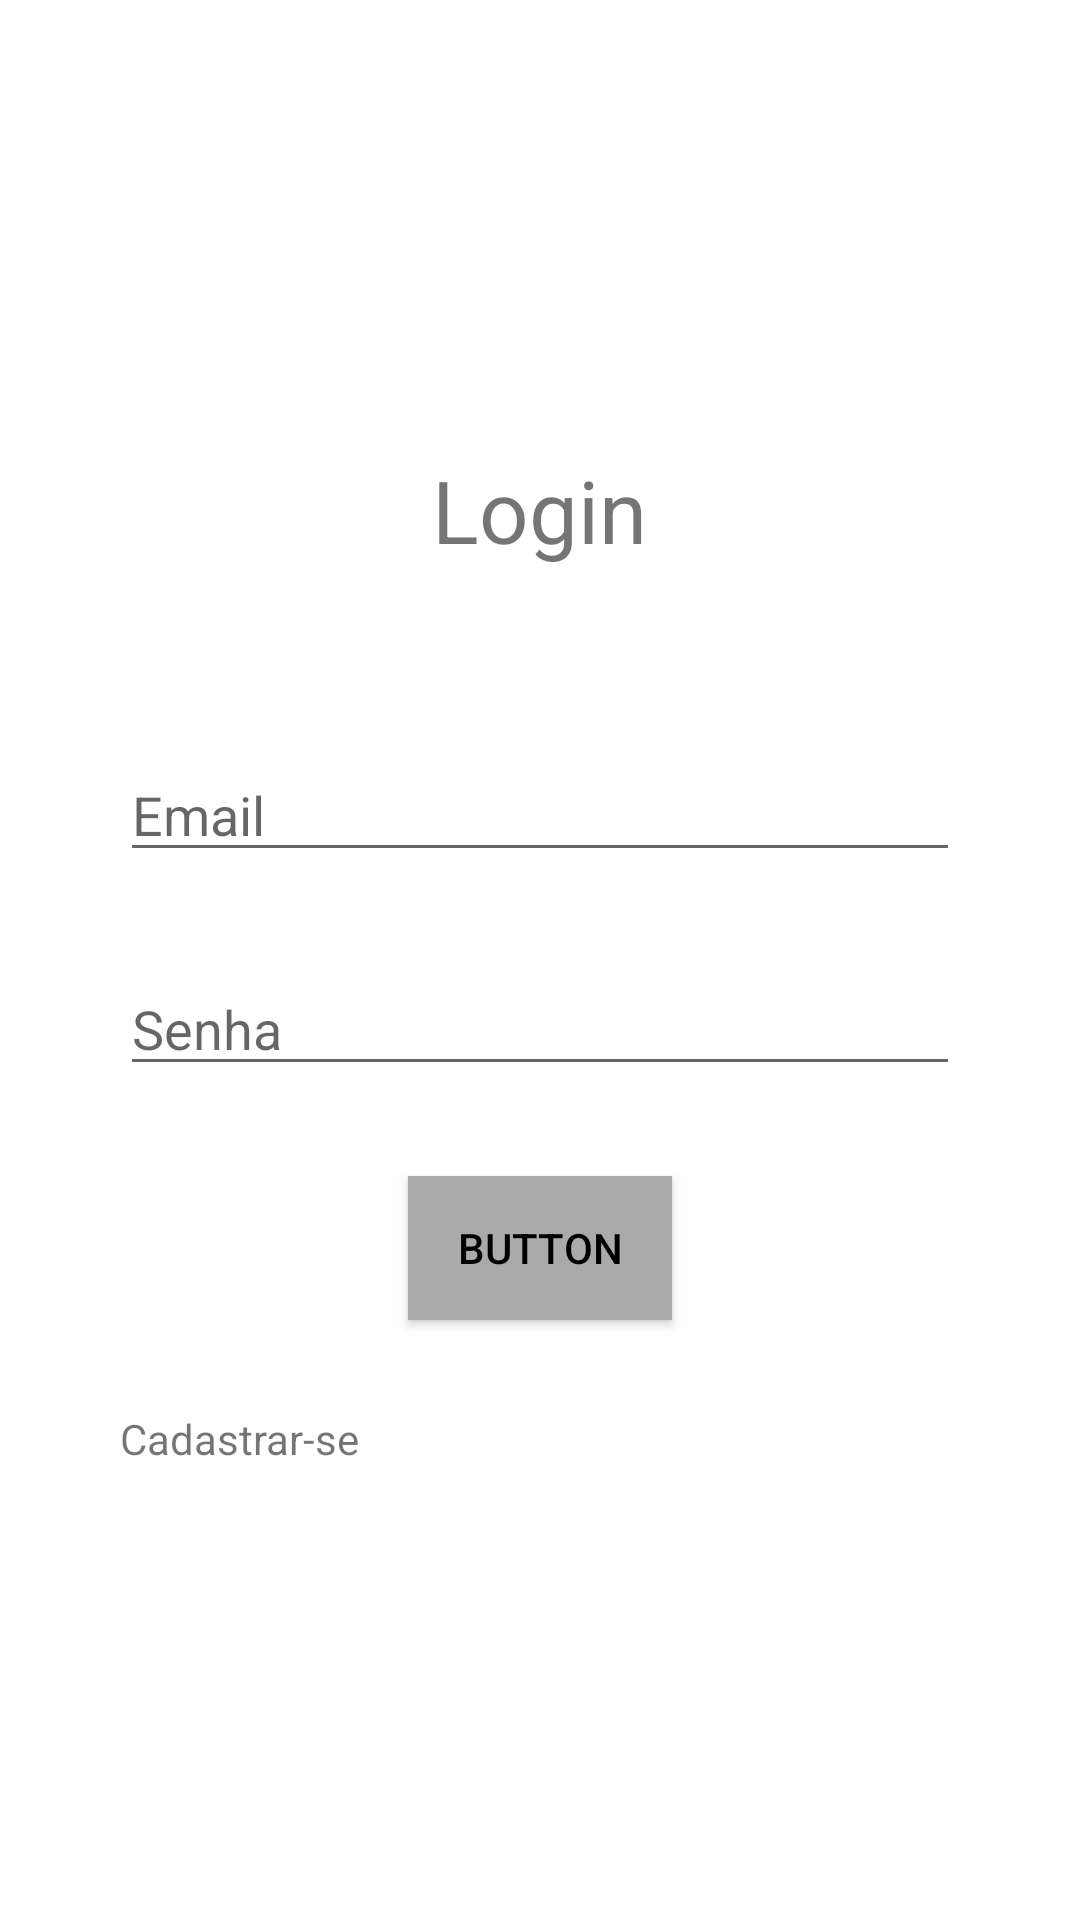

Write the Android layout XML for this screen, with the resource values it uses.
<!-- AndroidManifest.xml: application theme Theme.Codenfood -->
<!-- res/layout/activity_login.xml -->
<?xml version="1.0" encoding="utf-8"?>
<LinearLayout xmlns:android="http://schemas.android.com/apk/res/android"
    xmlns:app="http://schemas.android.com/apk/res-auto"
    xmlns:tools="http://schemas.android.com/tools"
    android:layout_width="match_parent"
    android:layout_height="match_parent"
    tools:context=".LoginActivity"
    android:orientation="vertical"
    android:gravity="center">
    <TextView
        android:layout_width="wrap_content"
        android:layout_height="wrap_content"
        android:text="Login"
        android:textSize="29sp"
        android:layout_marginBottom="40dp"/>
    <EditText
        android:id="@+id/et_email"
        android:layout_width="match_parent"
        android:layout_height="wrap_content"
        android:layout_marginStart="40dp"
        android:layout_marginEnd="40dp"
        android:layout_marginBottom="30dp"
        android:layout_marginTop="20dp"
        android:hint="Email"
        android:inputType="textEmailAddress"/>
    <EditText
        android:id="@+id/et_senha"
        android:layout_width="match_parent"
        android:layout_height="wrap_content"
        android:layout_marginStart="40dp"
        android:layout_marginEnd="40dp"
        android:hint="Senha"
        android:inputType="textPassword"/>

    <Button
        android:id="@+id/btn_login"
        android:layout_width="wrap_content"
        android:layout_height="wrap_content"
        android:layout_marginTop="30dp"
        android:background="@android:color/darker_gray"
        android:textColor="@color/black"
        android:text="Button"
        android:clickable="true"/>
    <TextView
        android:id="@+id/tv_cadastrarse"
        android:layout_width="wrap_content"
        android:layout_height="wrap_content"
        android:text="Cadastrar-se"
        android:layout_gravity="left"
        android:layout_marginTop="30dp"
        android:layout_marginStart="40dp"
        android:textIsSelectable="true"
        android:textSize="14sp" />
</LinearLayout>
<!-- resources referenced by this layout -->
<resources>
  <style name="Theme.Codenfood" parent="Theme.MaterialComponents.DayNight.NoActionBar">
          
          <item name="colorPrimary">@color/purple_500</item>
          <item name="colorPrimaryVariant">@color/purple_700</item>
          <item name="colorOnPrimary">@color/white</item>
          
          <item name="colorSecondary">@color/teal_200</item>
          <item name="colorSecondaryVariant">@color/teal_700</item>
          <item name="colorOnSecondary">@color/black</item>
          
          <item name="android:statusBarColor" tools:targetApi="l">?attr/colorPrimaryVariant</item>
          
      </style>
  <!-- not gathered from this repository: default colours our renderer supplied (Android Studio template values) -->
  <color name="purple_500">#FF6200EE</color>
  <color name="purple_700">#FF3700B3</color>
  <color name="teal_200">#FF03DAC5</color>
  <color name="teal_700">#FF018786</color>
  <color name="black">#FF000000</color>
  <color name="white">#FFFFFFFF</color>
</resources>
